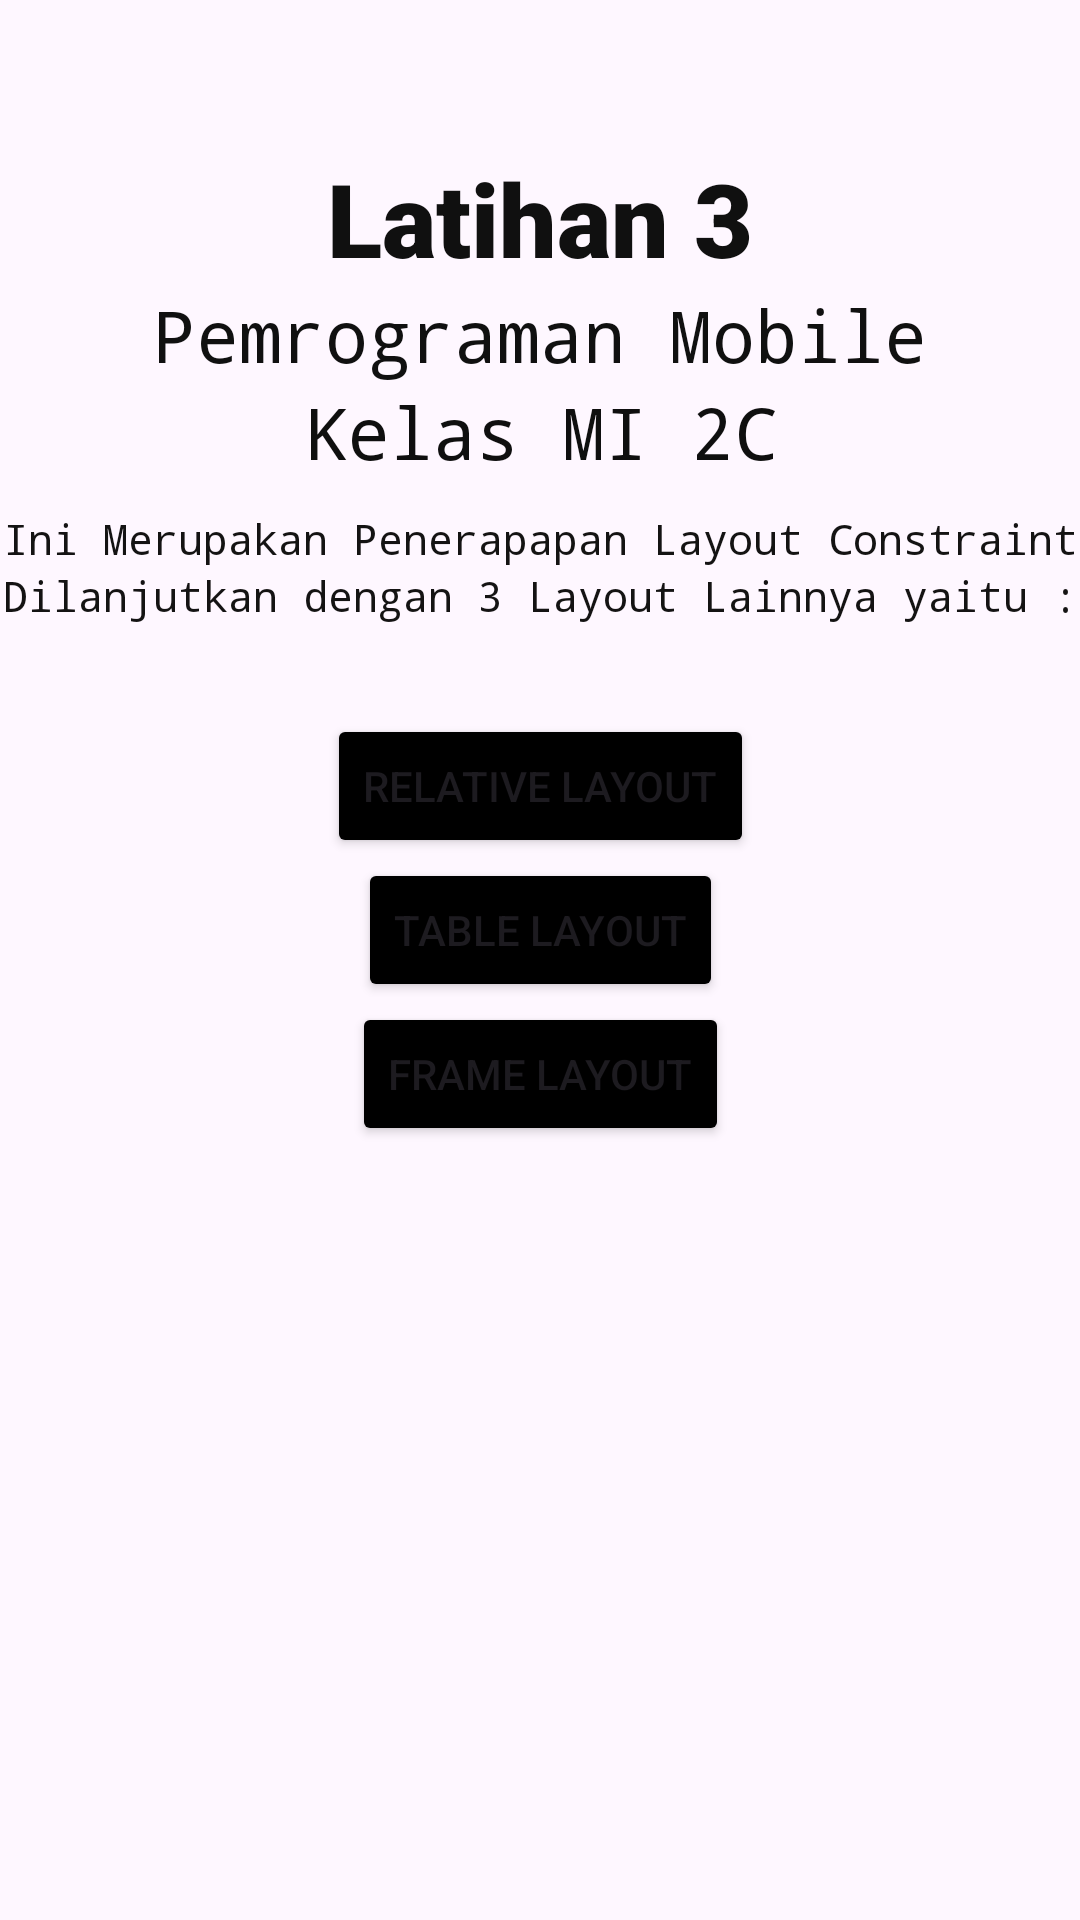

This screen was rendered from an Android layout file. Write that file and the resources it references.
<!-- AndroidManifest.xml: application theme Theme.Latihan3_kotlinPMobileFannttt -->
<!-- res/layout/activity_main.xml -->
<?xml version="1.0" encoding="utf-8"?>
<androidx.constraintlayout.widget.ConstraintLayout xmlns:android="http://schemas.android.com/apk/res/android"
    xmlns:app="http://schemas.android.com/apk/res-auto"
    xmlns:tools="http://schemas.android.com/tools"
    android:id="@+id/main"
    android:layout_width="match_parent"
    android:layout_height="match_parent"
    tools:context=".MainActivity">


        <ImageView
            android:layout_width="match_parent"
            android:layout_height="match_parent"
            android:scaleType="centerCrop"
            android:src="@drawable/gambar1" />

        <TextView
            android:id="@+id/txtLatihan"
            android:layout_width="wrap_content"
            android:layout_height="wrap_content"
            android:layout_marginTop="50sp"
            android:fontFamily="sans-serif-black"
            android:text="Latihan 3"
            android:textColor="#101010"
            android:textSize="34sp"
            app:layout_constraintLeft_toLeftOf="parent"
            app:layout_constraintRight_toRightOf="parent"
            app:layout_constraintTop_toTopOf="parent" />

        <TextView
            android:id="@+id/txtPemrogramanMobile"
            android:layout_width="wrap_content"
            android:layout_height="wrap_content"
            android:fontFamily="monospace"
            android:text="Pemrograman Mobile"
            android:textColor="#101010"
            android:textSize="24sp"
            app:layout_constraintLeft_toLeftOf="parent"
            app:layout_constraintRight_toRightOf="parent"
            app:layout_constraintTop_toBottomOf="@id/txtLatihan" />

        <TextView
            android:id="@+id/txtKelasMI2C"
            android:layout_width="wrap_content"
            android:layout_height="wrap_content"
            android:fontFamily="monospace"
            android:text="Kelas MI 2C"
            android:textColor="#0F0F0F"
            android:textSize="24sp"
            app:layout_constraintLeft_toLeftOf="parent"
            app:layout_constraintRight_toRightOf="parent"
            app:layout_constraintTop_toBottomOf="@id/txtPemrogramanMobile" />

        <TextView
            android:id="@+id/txt1"
            android:layout_width="wrap_content"
            android:layout_height="wrap_content"
            android:layout_marginTop="10sp"
            android:fontFamily="monospace"
            android:text="Ini Merupakan Penerapapan Layout Constraint"
            android:textColor="#141313"
            android:textSize="14sp"
            app:layout_constraintLeft_toLeftOf="parent"
            app:layout_constraintRight_toRightOf="parent"
            app:layout_constraintTop_toBottomOf="@id/txtKelasMI2C" />

        <TextView
            android:id="@+id/txt2"
            android:layout_width="wrap_content"
            android:layout_height="wrap_content"
            android:fontFamily="monospace"
            android:text="Dilanjutkan dengan 3 Layout Lainnya yaitu :"
            android:textColor="#141313"
            android:textSize="14sp"
            app:layout_constraintLeft_toLeftOf="parent"
            app:layout_constraintRight_toRightOf="parent"
            app:layout_constraintTop_toBottomOf="@id/txt1" />

        <Button
            android:id="@+id/btnRelative"
            android:layout_width="wrap_content"
            android:layout_height="wrap_content"
            android:layout_marginTop="30sp"
            android:backgroundTint="#000000"
            android:text="Relative Layout"
            app:cornerRadius="15sp"
            app:layout_constraintLeft_toLeftOf="parent"
            app:layout_constraintRight_toRightOf="parent"
            app:layout_constraintTop_toBottomOf="@id/txt2" />

        <Button
            android:id="@+id/btnTable"
            android:layout_width="wrap_content"
            android:layout_height="wrap_content"
            android:backgroundTint="#000000"
            android:text="Table Layout"
            app:cornerRadius="15sp"
            app:layout_constraintLeft_toLeftOf="parent"
            app:layout_constraintRight_toRightOf="parent"
            app:layout_constraintTop_toBottomOf="@id/btnRelative"
            tools:layout_editor_absoluteX="140dp"
            tools:layout_editor_absoluteY="359dp" />

        <Button
            android:id="@+id/btnFrame"
            android:layout_width="wrap_content"
            android:layout_height="wrap_content"
            android:backgroundTint="#000000"
            android:text="Frame Layout"
            app:cornerRadius="15sp"
            app:layout_constraintLeft_toLeftOf="parent"
            app:layout_constraintRight_toRightOf="parent"
            app:layout_constraintTop_toBottomOf="@id/btnTable"
            tools:layout_editor_absoluteX="138dp"
            tools:layout_editor_absoluteY="415dp" />




</androidx.constraintlayout.widget.ConstraintLayout>
<!-- resources referenced by this layout -->
<resources>
  <style name="Theme.Latihan3_kotlinPMobileFannttt" parent="Base.Theme.Latihan3_kotlinPMobileFannttt" />
  <style name="Base.Theme.Latihan3_kotlinPMobileFannttt" parent="Theme.Material3.DayNight.NoActionBar">
          
          
      </style>
</resources>
